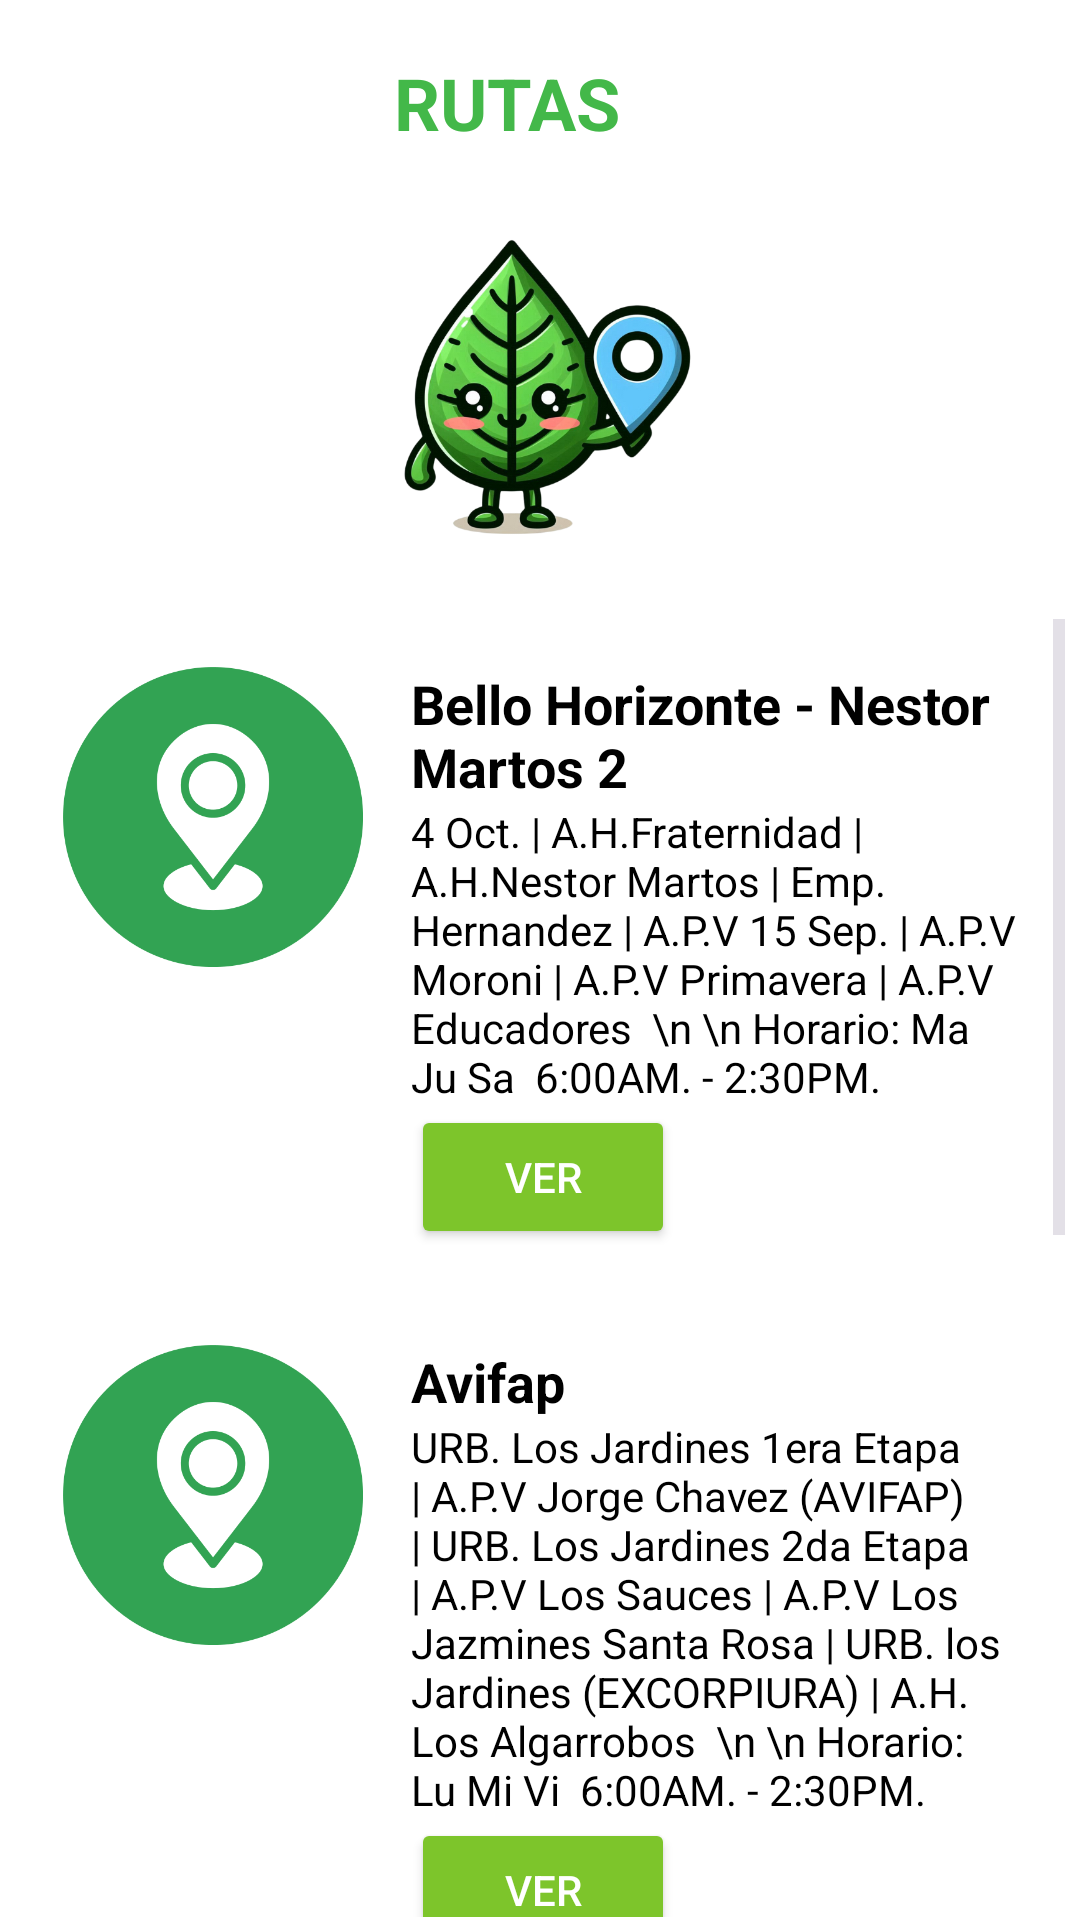

Here is an Android app screen rendered from its layout file. Give the layout XML and the strings, colors and styles it references.
<!-- AndroidManifest.xml: application theme DarkTheme.ReciPeru -->
<!-- res/layout/activity_rutas_ui.xml -->
<?xml version="1.0" encoding="utf-8"?>
<RelativeLayout xmlns:android="http://schemas.android.com/apk/res/android"
    xmlns:app="http://schemas.android.com/apk/res-auto"
    xmlns:tools="http://schemas.android.com/tools"
    android:id="@+id/main"
    android:layout_width="match_parent"
    android:layout_height="match_parent"
    tools:context=".Interfaces.RutasUI">

    <ImageView
        android:id="@+id/imageView4"
        android:layout_width="163dp"
        android:layout_height="137dp"
        android:layout_below="@+id/textView11"
        android:layout_alignParentStart="true"
        android:layout_alignParentEnd="true"
        android:layout_marginStart="127dp"
        android:layout_marginTop="9dp"
        android:layout_marginEnd="121dp"
        app:layout_constraintBottom_toBottomOf="parent"
        app:layout_constraintEnd_toEndOf="parent"
        app:layout_constraintHorizontal_bias="0.498"
        app:layout_constraintStart_toStartOf="parent"
        app:layout_constraintTop_toTopOf="parent"
        app:layout_constraintVertical_bias="0.127"
        app:srcCompat="@drawable/eco_rutita_rutas" />

    <TextView
        android:id="@+id/textView11"
        android:layout_width="194dp"
        android:layout_height="wrap_content"
        android:layout_alignParentStart="true"
        android:layout_alignParentTop="true"
        android:layout_alignParentEnd="true"
        android:layout_marginStart="97dp"
        android:layout_marginTop="18dp"
        android:layout_marginEnd="119dp"
        android:text="RUTAS"
        android:textAlignment="center"
        android:textColor="#43B849"
        android:textSize="24sp"
        android:textStyle="bold"
        app:layout_constraintBottom_toBottomOf="parent"
        app:layout_constraintEnd_toEndOf="parent"
        app:layout_constraintHorizontal_bias="0.45"
        app:layout_constraintStart_toStartOf="parent"
        app:layout_constraintTop_toTopOf="parent"
        app:layout_constraintVertical_bias="0.022" />

    <ScrollView
        android:id="@+id/scrollView2"
        style="@android:style/Widget.Holo.ScrollView"
        android:layout_width="351dp"
        android:layout_height="wrap_content"
        android:layout_below="@+id/imageView4"
        android:layout_alignParentStart="true"
        android:layout_alignParentEnd="true"
        android:layout_alignParentBottom="true"
        android:layout_marginStart="5dp"
        android:layout_marginTop="10dp"
        android:layout_marginEnd="5dp"
        android:layout_marginBottom="1dp">

        
        <LinearLayout
            android:layout_width="match_parent"
            android:layout_height="wrap_content"
            android:orientation="vertical">


            

            

            <LinearLayout
                android:layout_width="match_parent"
                android:layout_height="match_parent"
                android:orientation="horizontal"
                android:padding="16dp">

                <ImageView
                    android:id="@+id/imgEntradas"
                    android:layout_width="100dp"
                    android:layout_height="100dp"
                    android:scaleType="centerCrop"
                    app:srcCompat="@drawable/rutavector" />

                <LinearLayout
                    android:layout_width="match_parent"
                    android:layout_height="wrap_content"
                    android:layout_marginStart="16dp"
                    android:orientation="vertical">

                    <TextView
                        android:layout_width="match_parent"
                        android:layout_height="wrap_content"
                        android:text="Bello Horizonte - Nestor Martos 2"
                        android:textColor="#000000"
                        android:textSize="18sp"
                        android:textStyle="bold" />

                    <TextView
                        android:layout_width="match_parent"
                        android:layout_height="wrap_content"
                        android:text="4 Oct. | A.H.Fraternidad | A.H.Nestor Martos | Emp. Hernandez | A.P.V 15 Sep. | A.P.V Moroni | A.P.V Primavera | A.P.V Educadores  \n \n Horario: Ma Ju Sa  6:00AM. - 2:30PM."
                        android:textColor="#000000"
                        android:textSize="14sp" />

                    <Button
                        android:id="@+id/btnRuta1"
                        android:layout_width="wrap_content"
                        android:layout_height="wrap_content"
                        android:backgroundTint="#7DC52B"
                        android:padding="8dp"
                        android:text="Ver"
                        android:textColor="#FFFFFF"
                        app:iconTint="#7CC429" />

                </LinearLayout>

            </LinearLayout>

            <LinearLayout
                android:layout_width="match_parent"
                android:layout_height="match_parent"
                android:orientation="horizontal"
                android:padding="16dp">

                <ImageView
                    android:id="@+id/imgRopa"
                    android:layout_width="100dp"
                    android:layout_height="100dp"
                    android:scaleType="centerCrop"
                    app:srcCompat="@drawable/rutavector" />

                <LinearLayout
                    android:layout_width="match_parent"
                    android:layout_height="wrap_content"
                    android:layout_marginStart="16dp"
                    android:orientation="vertical">

                    <TextView
                        android:layout_width="match_parent"
                        android:layout_height="wrap_content"
                        android:text="Avifap"
                        android:textColor="#000000"
                        android:textSize="18sp"
                        android:textStyle="bold" />

                    <TextView
                        android:layout_width="match_parent"
                        android:layout_height="wrap_content"
                        android:text="URB. Los Jardines 1era Etapa | A.P.V Jorge Chavez (AVIFAP) | URB. Los Jardines 2da Etapa | A.P.V Los Sauces | A.P.V Los Jazmines Santa Rosa | URB. los Jardines (EXCORPIURA) | A.H. Los Algarrobos  \n \n Horario: Lu Mi Vi  6:00AM. - 2:30PM."
                        android:textColor="#000000"
                        android:textSize="14sp" />

                    <Button
                        android:id="@+id/btnRuta2"
                        android:layout_width="wrap_content"
                        android:layout_height="wrap_content"
                        android:backgroundTint="#7DC52B"
                        android:padding="8dp"
                        android:text="Ver"
                        android:textColor="#FFFFFF"
                        app:iconTint="#7CC429" />

                </LinearLayout>

            </LinearLayout>


            
            <LinearLayout
                android:layout_width="match_parent"
                android:layout_height="match_parent"
                android:orientation="horizontal"
                android:padding="16dp">

                <ImageView
                    android:layout_width="100dp"
                    android:layout_height="100dp"
                    android:scaleType="centerCrop"
                    app:srcCompat="@drawable/rutavector" />

                <LinearLayout
                    android:layout_width="match_parent"
                    android:layout_height="wrap_content"
                    android:layout_marginStart="16dp"
                    android:orientation="vertical">

                    <TextView
                        android:layout_width="match_parent"
                        android:layout_height="wrap_content"
                        android:text="Los Algarrobos"
                        android:textColor="#000000"
                        android:textSize="18sp"
                        android:textStyle="bold" />

                    <TextView
                        android:layout_width="match_parent"
                        android:layout_height="wrap_content"
                        android:text="A.H. Los Algarrobos | A.H. 28 julio \n \n Horario: Lu Mi Vi  6:00AM. - 2:30PM."
                        android:textColor="#000000"
                        android:textSize="14sp" />

                    <Button
                        android:id="@+id/btnRuta3"
                        android:layout_width="wrap_content"
                        android:layout_height="wrap_content"
                        android:backgroundTint="#7DC52B"
                        android:padding="8dp"
                        android:text="Ver"
                        android:textColor="#FFFFFF"
                        app:iconTint="#7CC429" />

                </LinearLayout>

            </LinearLayout>

            
            <LinearLayout
                android:layout_width="match_parent"
                android:layout_height="match_parent"
                android:orientation="horizontal"
                android:padding="16dp">

                <ImageView
                    android:layout_width="100dp"
                    android:layout_height="100dp"
                    android:scaleType="centerCrop"
                    app:srcCompat="@drawable/rutavector" />

                <LinearLayout
                    android:layout_width="match_parent"
                    android:layout_height="wrap_content"
                    android:layout_marginStart="16dp"
                    android:orientation="vertical">

                    <TextView
                        android:layout_width="match_parent"
                        android:layout_height="wrap_content"
                        android:text="Bello Horizonte - Nestor Martos 1"
                        android:textColor="#000000"
                        android:textSize="18sp"
                        android:textStyle="bold" />

                    <TextView
                        android:layout_width="match_parent"
                        android:layout_height="wrap_content"
                        android:text="URB. Mariscal Tito | URB. El Trebol | Casuarinas | URB. 21 Agosto | URB. Bello Horizonte 1era Etapa | URB. Bello Horizonte 2da Etapa | A.P.V Entel Peru | A.P.V Las Magnolias |  URB. Bancaria II | A.P.V Hrnos Carcamo | A.P.V Los Rosales Avitole \n \n Horario: Lu Mi Vi  6:00AM. - 2:30PM."
                        android:textColor="#000000"
                        android:textSize="14sp" />

                    <Button
                        android:id="@+id/btnRuta4"
                        android:layout_width="wrap_content"
                        android:layout_height="wrap_content"
                        android:backgroundTint="#7DC52B"
                        android:padding="8dp"
                        android:text="Ver"
                        android:textColor="#FFFFFF"
                        app:iconTint="#7CC429" />

                </LinearLayout>


            </LinearLayout>


        </LinearLayout>

    </ScrollView>

</RelativeLayout>
<!-- resources referenced by this layout -->
<resources>
  <!-- drawable eco_rutita_rutas: png bitmap (drawable, 224564 bytes) -->
  <!-- drawable rutavector: png bitmap (drawable, 25644 bytes) -->
  <style name="DarkTheme.ReciPeru" parent="Theme.Material3.Dark.NoActionBar">
          
          <item name="colorPrimary">@color/gray</item>
          <item name="colorPrimaryDark">@color/black</item>
          <item name="colorAccent">@color/greenR</item>
          
          <item name="android:windowBackground">@color/white</item>
          <item name="android:statusBarColor">@color/material_on_background_emphasis_medium</item>
      </style>
  <color name="gray">#9F9F9F</color>
  <color name="black">#FF000000</color>
  <color name="greenR">#589633</color>
  <color name="white">#FFFFFFFF</color>
</resources>
